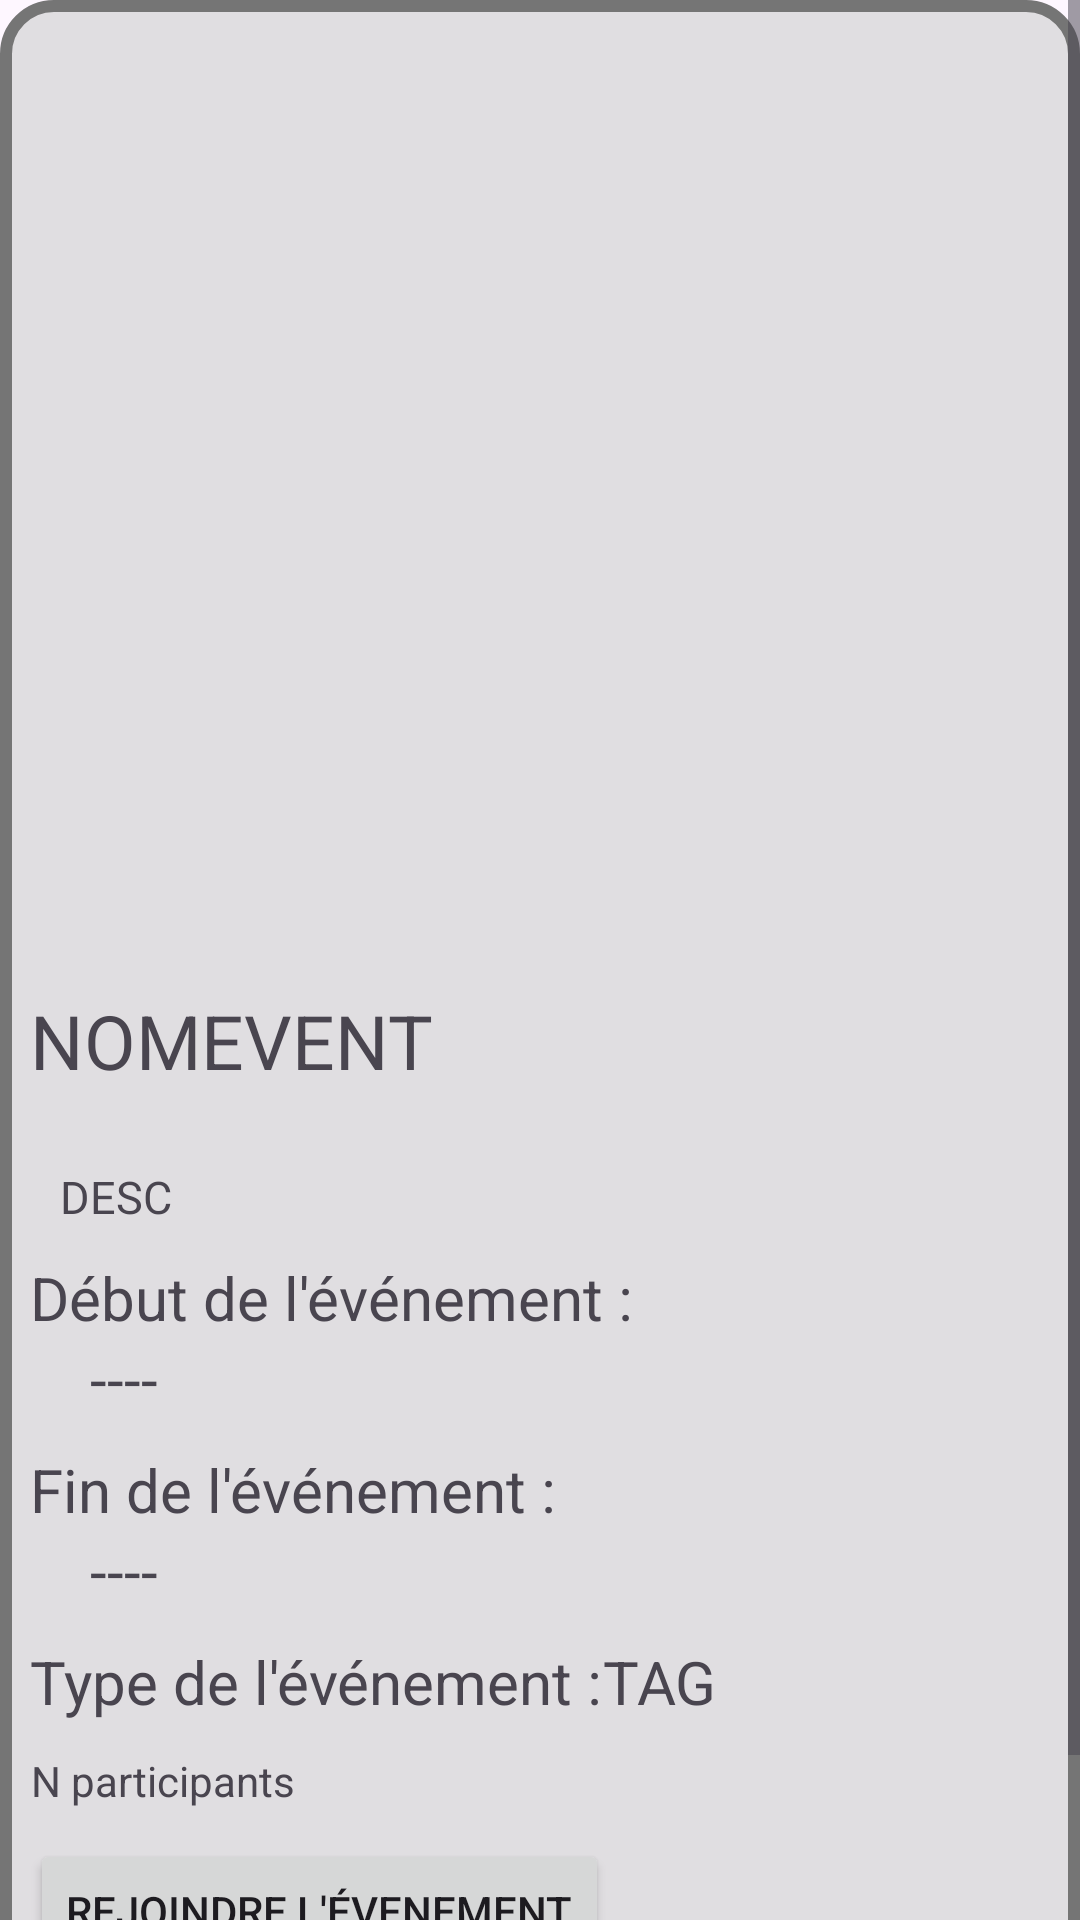

Reconstruct the res/layout file that produces this screen, plus the resources it refers to.
<!-- AndroidManifest.xml: application theme Theme.Eventmatch -->
<!-- res/layout/fragment_event_details.xml -->
<?xml version="1.0" encoding="utf-8"?>
<FrameLayout xmlns:android="http://schemas.android.com/apk/res/android"
    xmlns:tools="http://schemas.android.com/tools"
    android:layout_width="match_parent"
    android:layout_height="match_parent"
    xmlns:app="http://schemas.android.com/apk/res-auto"
    tools:context=".ui.fragments.main.EventDetailsFragment">

    <ScrollView
        android:layout_width="match_parent"
        android:layout_height="match_parent">
        <LinearLayout
            android:layout_width="match_parent"
            android:layout_height="wrap_content"
            android:orientation="vertical"
            android:background="@drawable/details_background"
            android:padding="10dp">

            <ImageView
                android:id="@+id/eventdetails_image"
                android:layout_width="wrap_content"
                android:layout_height="300dp"
                android:maxWidth="320dp"
                android:layout_margin="10dp"
                android:scaleType="centerCrop"
                app:layout_constraintEnd_toEndOf="parent"
                app:layout_constraintStart_toStartOf="parent"
                app:layout_constraintTop_toTopOf="parent" />


            <TextView
                    android:id="@+id/eventdetails_name"
                    android:layout_width="wrap_content"
                    android:layout_height="wrap_content"
                    android:text="NOMEVENT"
                    android:textSize="25sp"
                    android:layout_marginBottom="15dp"/>

            <TextView
                android:id="@+id/eventdetails_description"
                android:layout_width="match_parent"
                android:layout_height="wrap_content"
                android:text="DESC"
                android:textSize="15sp"
                android:layout_margin="10dp"/>
            <LinearLayout
                android:layout_width="match_parent"
                android:layout_height="match_parent"
                android:orientation="vertical">

                <TextView
                    android:layout_width="wrap_content"
                    android:layout_height="wrap_content"
                    android:text="@string/event_start"
                    android:textSize="20sp"/>

                <TextView
                    android:id="@+id/eventdetails_date_debut"
                    android:layout_width="wrap_content"
                    android:layout_height="wrap_content"
                    android:text="----"
                    android:textSize="20sp"
                    android:layout_marginStart="20dp"
                    android:layout_marginBottom="10dp"/>
            </LinearLayout>

            <LinearLayout
                android:layout_width="match_parent"
                android:layout_height="match_parent"
                android:orientation="vertical">

                <TextView
                    android:layout_width="wrap_content"
                    android:layout_height="wrap_content"
                    android:text="@string/event_end"
                    android:textSize="20sp" />

                <TextView
                    android:id="@+id/eventdetails_date_fin"
                    android:layout_width="wrap_content"
                    android:layout_height="wrap_content"
                    android:text="----"
                    android:textSize="20sp"
                    android:layout_marginStart="20dp"
                    android:layout_marginBottom="10dp"/>
            </LinearLayout>

            <LinearLayout
                android:layout_width="match_parent"
                android:layout_height="match_parent"
                android:orientation="horizontal"
                android:layout_marginBottom="10dp">

                <TextView
                    android:layout_width="wrap_content"
                    android:layout_height="wrap_content"
                    android:text="@string/event_type"
                    android:textSize="20sp" />

                <TextView
                    android:id="@+id/eventdetails_tag"
                    android:layout_width="wrap_content"
                    android:layout_height="wrap_content"
                    android:text="TAG"
                    android:textSize="20sp" />
            </LinearLayout>


            <HorizontalScrollView
                android:layout_width="match_parent"
                android:layout_height="match_parent" >


                <LinearLayout
                    android:layout_width="wrap_content"
                    android:layout_height="match_parent"
                    android:orientation="horizontal"
                    android:layout_marginBottom="10dp">

                    <TextView
                        android:id="@+id/eventdetails_participants"
                        android:layout_width="wrap_content"
                        android:layout_height="wrap_content"
                        android:text="N participants"
                        android:textAlignment="viewEnd"/>

                    <LinearLayout
                        android:id="@+id/participants_list"
                        android:layout_width="wrap_content"
                        android:layout_height="match_parent"
                        android:orientation="horizontal" />
                </LinearLayout>
            </HorizontalScrollView>

            <Button
                android:id="@+id/eventdetails_button_participate"
                android:text="@string/eventdetails_button_join"
                android:layout_width="wrap_content"
                android:layout_height="wrap_content"
                android:layout_marginBottom="10dp"/>
            <TextView
                android:id="@+id/eventdetails_alreadyin"
                android:text="@string/eventdetails_alreadyin"
                android:layout_width="wrap_content"
                android:layout_height="wrap_content"/>
        </LinearLayout>
    </ScrollView>




</FrameLayout>
<!-- resources referenced by this layout -->
<resources>
  <!-- drawable details_background (drawable) -->
  <?xml version="1.0" encoding="utf-8"?>
  <shape xmlns:android="http://schemas.android.com/apk/res/android"
      android:shape="rectangle">
  
      <stroke
          android:width="4dp"
          android:color="#757575" /> 
  
      <solid android:color="#B7D6D6D6" /> 
  
      <corners android:radius="16dp" /> 
  
  </shape>
  <string name="event_end">Fin de l\'événement :</string>
  <string name="event_start">Début de l\'événement :</string>
  <string name="event_type">Type de l\'événement :</string>
  <string name="eventdetails_alreadyin">Vous êtes déjà dans l\'événement</string>
  <string name="eventdetails_button_join">Rejoindre l\'évenement</string>
  <style name="Theme.Eventmatch" parent="Base.Theme.Eventmatch" />
  <style name="Base.Theme.Eventmatch" parent="Theme.Material3.DayNight.NoActionBar">
          
          <item name="colorPrimary">@color/lavande</item>
          <item name="android:textColorHint">@color/black</item>
          <item name="colorPrimaryVariant">@color/lavande_dark</item>
          <item name="colorOnPrimary">@color/white</item>
      </style>
  <color name="lavande">#8692f7</color>
  <color name="black">#FF000000</color>
  <color name="lavande_dark">#6978F4</color>
  <color name="white">#FFFFFFFF</color>
</resources>
